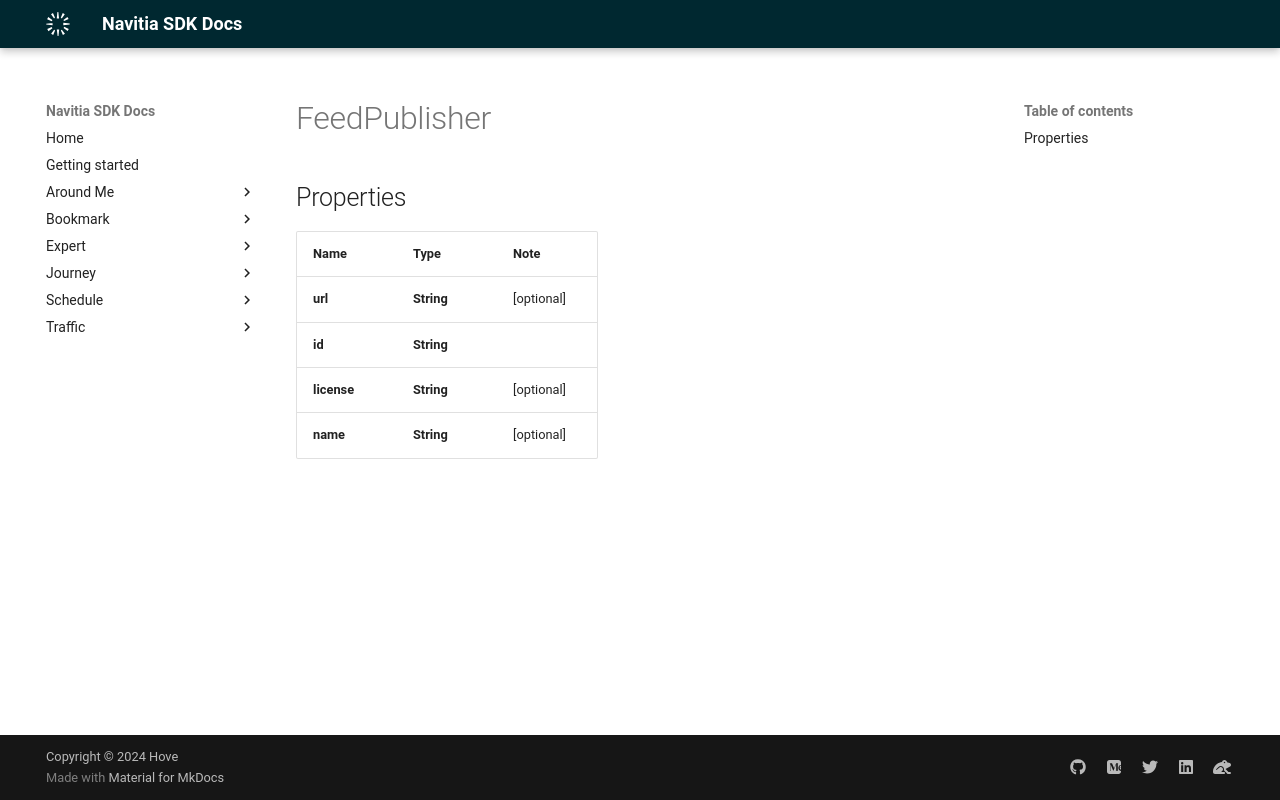

repository: hove-io/navitia_sdk_docs · page: expert/ios/model/FeedPublisher/index.html · generator: mkdocs


# FeedPublisher

## Properties

Name | Type | Note
---- | ---- | ----
**url** | **String** | [optional] 
**id** | **String** | 
**license** | **String** | [optional] 
**name** | **String** | [optional] 
